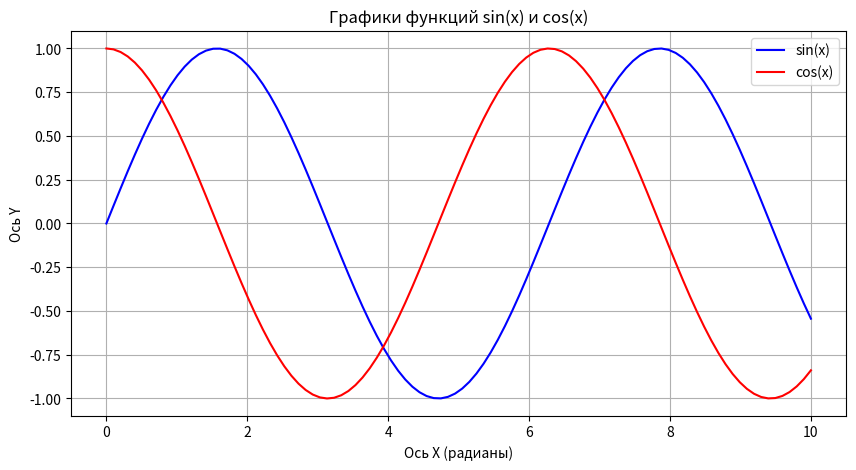

Source code (Python):
#Импортируем необходимые библиотеки
import numpy as np
import matplotlib.pyplot as plt

#Создаем массив x из 100 точек от 0 до 10
x = np.linspace(0, 10, 100)

#Рассчитываем y = sin(x) и z = cos(x)
y = np.sin(x)
z = np.cos(x)

#Создаем новую фигуру размером 10x5 дюймов
plt.figure(figsize=(10, 5))

#Рисуем график sin(x) синей сплошной линией с меткой sin(x)
plt.plot(x, y, 'b-', label='sin(x)')

#Рисуем график cos(x) красной сплошной линией с меткой cos(x)
plt.plot(x, z, 'r-', label='cos(x)')

#Добавляем заголовок графика
plt.title('Графики функций sin(x) и cos(x)')

#Добавляем подписи осей
plt.xlabel('Ось X (радианы)')
plt.ylabel('Ось Y')

#Добавляем легенду (справа вверху)
plt.legend(loc='upper right')

#Включаем сетку для лучшей читаемости
plt.grid(True)

#Отображаем график
plt.show()
